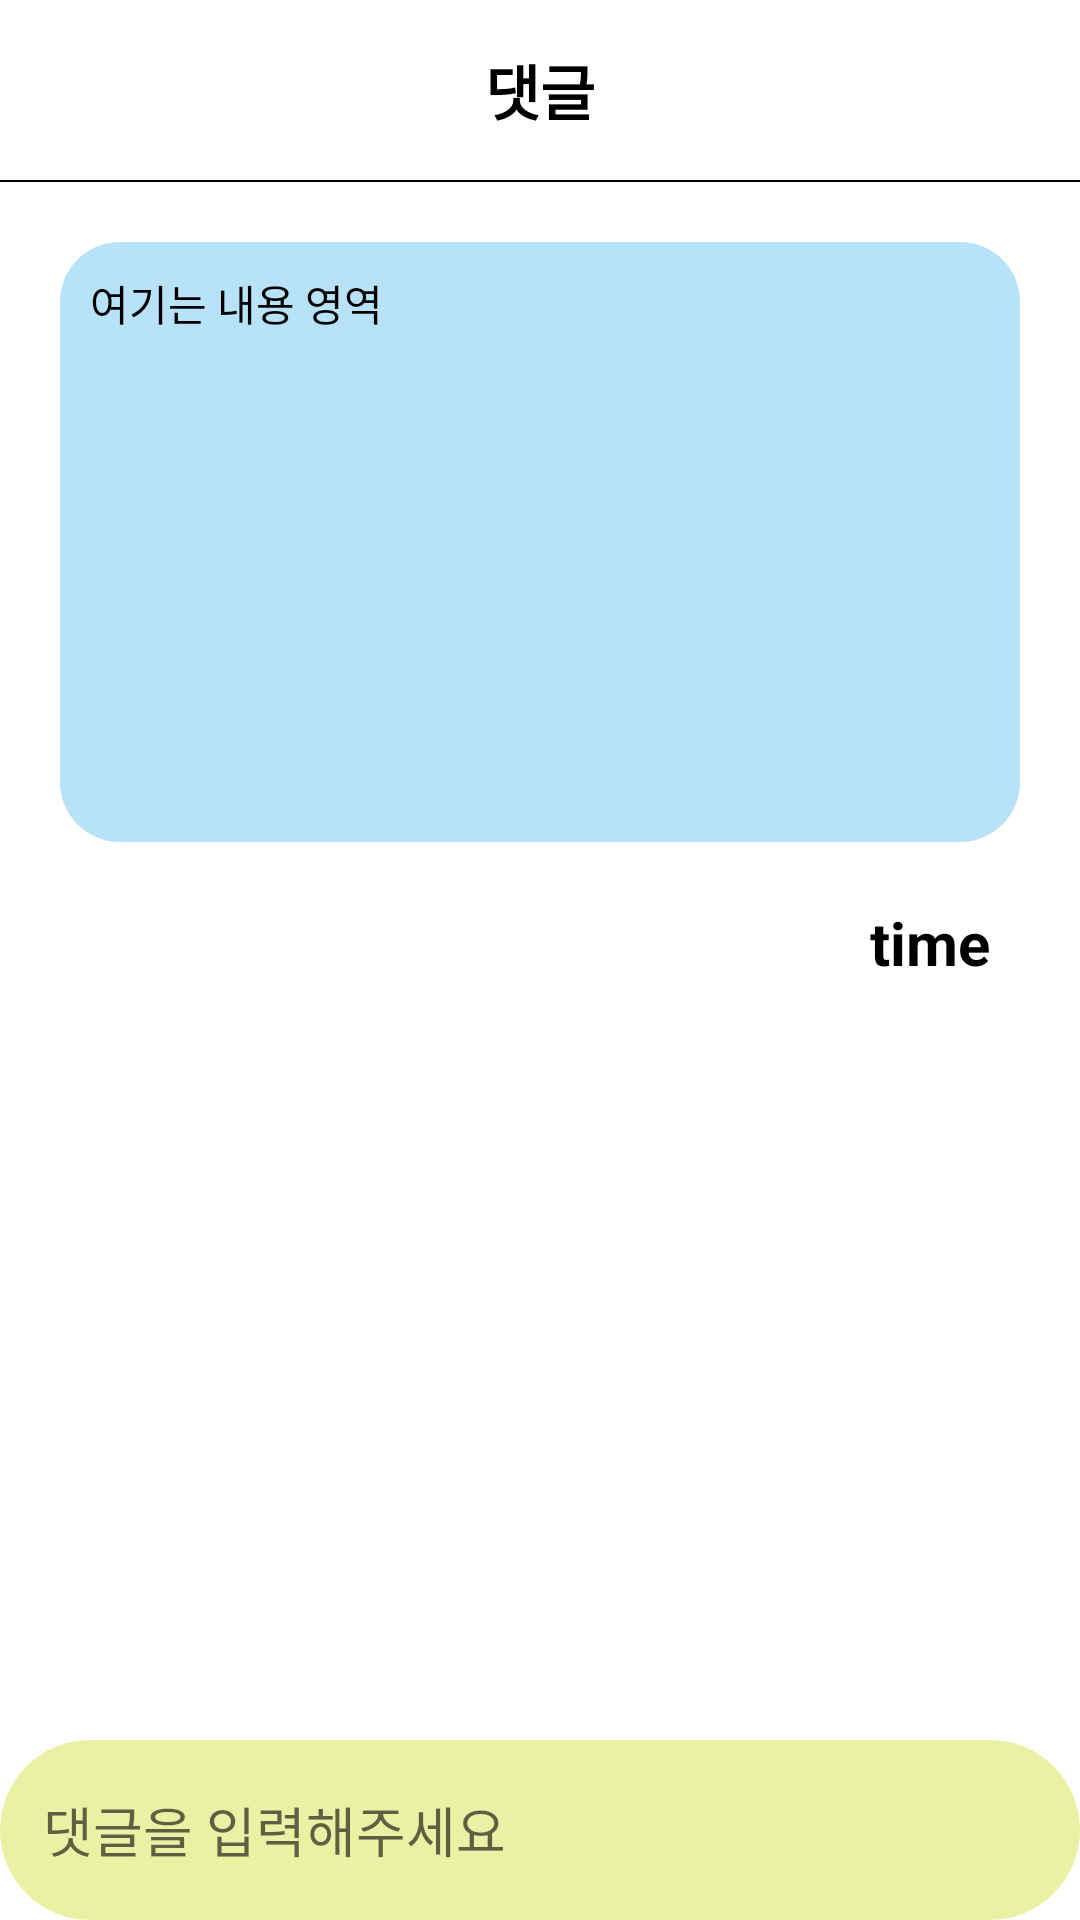

The Android layout XML behind this screen, and the referenced resources:
<!-- AndroidManifest.xml: application theme Theme.NepPlus_FinalProject -->
<!-- res/layout/activity_board_re_reply.xml -->
<?xml version="1.0" encoding="utf-8"?>
<layout>
<LinearLayout
    xmlns:android="http://schemas.android.com/apk/res/android"
    xmlns:app="http://schemas.android.com/apk/res-auto"
    xmlns:tools="http://schemas.android.com/tools"
    android:layout_width="match_parent"
    android:layout_height="match_parent"
    android:orientation="vertical"
    tools:context=".Board.Board_Re_Reply_Activity">

    <RelativeLayout
        android:layout_width="match_parent"
        android:layout_height="match_parent">




            <LinearLayout
                android:layout_width="match_parent"
                android:layout_height="match_parent"
                tools:context=".board.BoardInsideActivity"
                android:orientation="vertical">

                <LinearLayout
                    android:layout_width="match_parent"
                    android:layout_height="60dp">

                    <androidx.constraintlayout.widget.ConstraintLayout
                        android:layout_width="match_parent"
                        android:layout_height="match_parent">

                        <TextView


                            android:layout_width="match_parent"
                            android:layout_height="match_parent"
                            android:gravity="center"
                            android:text="댓글"
                            android:textColor="@color/black"
                            android:textSize="20sp"
                            android:textStyle="bold"
                            tools:layout_editor_absoluteX="35dp"
                            tools:layout_editor_absoluteY="-16dp" />

                        <ImageView
                            android:id="@+id/boardSettingIcon"
                            android:visibility="invisible"
                            android:layout_width="20dp"
                            android:layout_height="40dp"
                            android:src="@drawable/main_menu"
                            android:layout_margin="10dp"
                            app:layout_constraintEnd_toEndOf="parent"
                            app:layout_constraintTop_toTopOf="parent" />

                    </androidx.constraintlayout.widget.ConstraintLayout>

                </LinearLayout>

                <LinearLayout
                    android:layout_width="match_parent"
                    android:background="@color/black"
                    android:layout_height="0.5dp">

                </LinearLayout>


                <ImageView
                    android:visibility="gone"
                    android:id="@+id/getImageArea"
                    android:layout_marginLeft="20dp"
                    android:layout_marginRight="20dp"
                    android:layout_width="match_parent"
                    android:layout_height="300dp"/>

                <TextView
                    android:id="@+id/ReReplyTitle"
                    android:layout_width="match_parent"
                    android:layout_height="200dp"
                    android:layout_margin="20dp"
                    android:textColor="@color/black"
                    android:text="여기는 내용 영역"
                    android:background="@drawable/background_radius2"
                    android:padding="10dp"/>

                <TextView
                    android:id="@+id/REReplyTime"
                    android:layout_width="match_parent"
                    android:layout_height="30dp"
                    android:gravity="right"
                    android:layout_marginRight="30dp"
                    android:text="time"
                    android:textColor="@color/black"
                    android:textSize="20sp"
                    android:textStyle="bold"
                    tools:layout_editor_absoluteX="35dp"
                    tools:layout_editor_absoluteY="-16dp" />




                <ListView
                    android:id="@+id/re_commentLV"
                    android:layout_width="match_parent"

                    android:layout_height="340dp"

                    />

            </LinearLayout>


        <LinearLayout
            android:background="@drawable/background_radius_yellow"
            android:layout_width="match_parent"
            android:layout_alignParentBottom="true"

            android:layout_height="60dp">

            <EditText
                android:id="@+id/re_commentArea"
                android:hint=" 댓글을 입력해주세요"
                android:layout_marginLeft="10dp"
                android:layout_width="320dp"
                android:layout_height="match_parent"
                android:background="@android:color/transparent"/>

            <ImageView
                android:id="@+id/re_commentBtn"
                android:src="@drawable/btn_pen2"
                android:layout_width="wrap_content"
                android:layout_height="wrap_content"/>

        </LinearLayout>

    </RelativeLayout>


</LinearLayout>

</layout>
<!-- resources referenced by this layout -->
<resources>
  <color name="black">#FF000000</color>
  <!-- drawable background_radius2 (drawable-v24) -->
  <?xml version="1.0" encoding="utf-8"?>
  <shape xmlns:android="http://schemas.android.com/apk/res/android"
      android:shape="rectangle" android:padding = "10dp">
      <solid android:color="#B8E2F8"></solid>
      <corners
          android:bottomLeftRadius="20dp"
          android:bottomRightRadius="20dp"
          android:topLeftRadius="20dp"
          android:topRightRadius="20dp"></corners>
  
  </shape>
  <!-- drawable background_radius_yellow (drawable-v24) -->
  <?xml version="1.0" encoding="utf-8"?>
  <shape xmlns:android="http://schemas.android.com/apk/res/android"
      android:shape="rectangle" android:padding = "10dp">
      <solid android:color="#EAF1A5"></solid>
      <corners
          android:bottomLeftRadius="30dp"
          android:bottomRightRadius="30dp"
          android:topLeftRadius="30dp"
          android:topRightRadius="30dp"></corners>
  
  </shape>
  <style name="Theme.NepPlus_FinalProject" parent="Theme.MaterialComponents.DayNight.NoActionBar">
          
          <item name="colorPrimary">@color/purple_500</item>
          <item name="colorPrimaryVariant">@color/purple_700</item>
          <item name="colorOnPrimary">@color/white</item>
          
          <item name="colorSecondary">@color/teal_200</item>
          <item name="colorSecondaryVariant">@color/teal_700</item>
          <item name="colorOnSecondary">@color/black</item>
          
          <item name="android:statusBarColor" tools:targetApi="l">?attr/colorPrimaryVariant</item>
          
      </style>
  <color name="purple_500">#FF6200EE</color>
  <color name="purple_700">#FF3700B3</color>
  <color name="white">#FFFFFFFF</color>
  <color name="teal_200">#FF03DAC5</color>
  <color name="teal_700">#FF018786</color>
</resources>
